Labelled photos from "brain_dataset", an image-classification folder in jishwar710/stroke-detection-project. The possible labels are: normal, stroke.

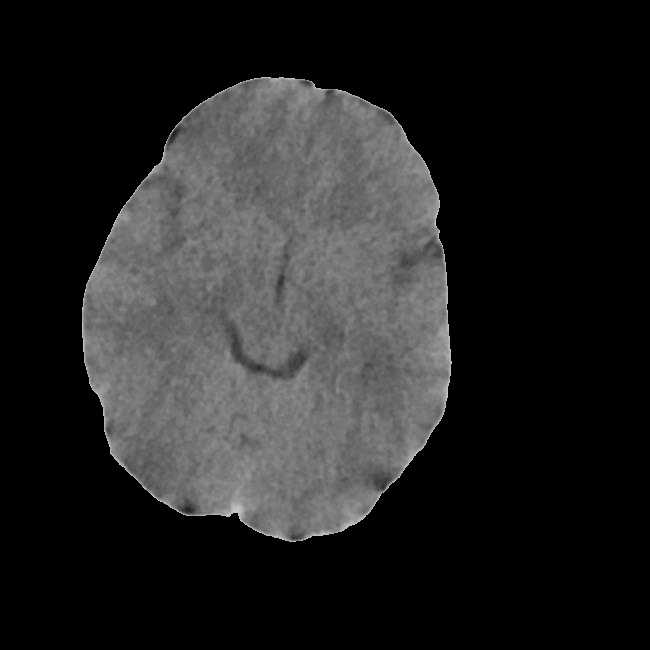
Label: stroke

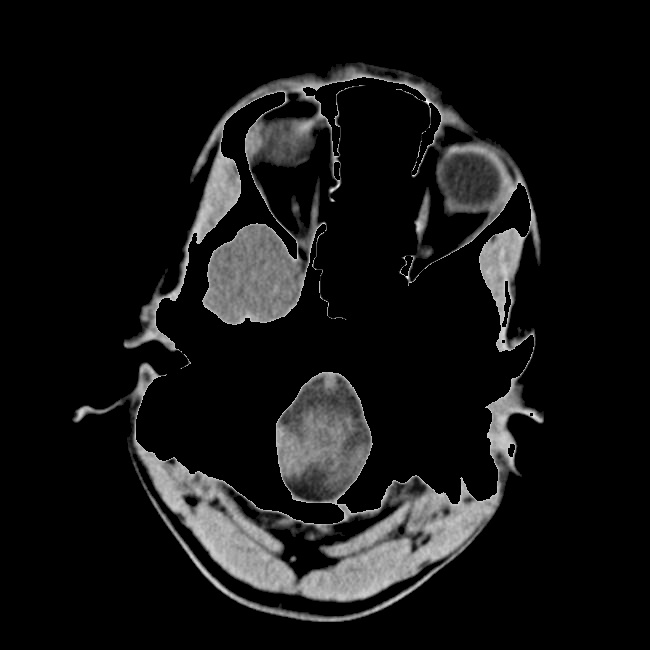
Label: normal

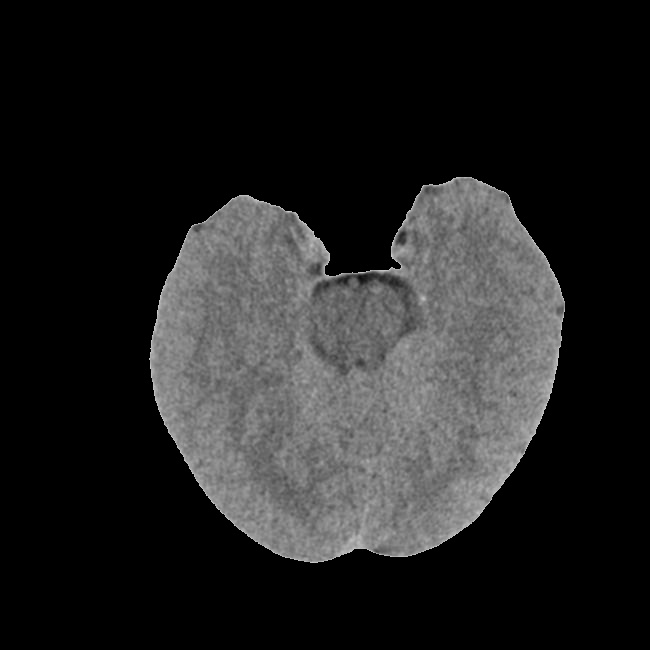
Label: stroke

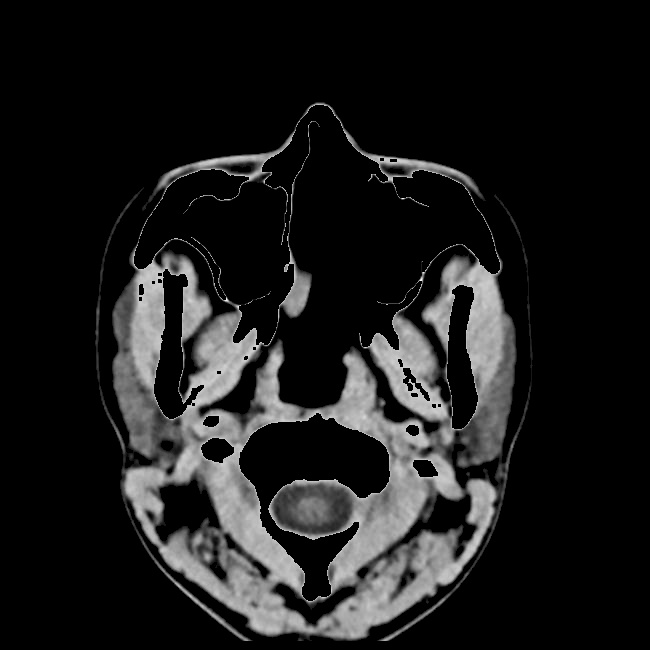
Label: normal

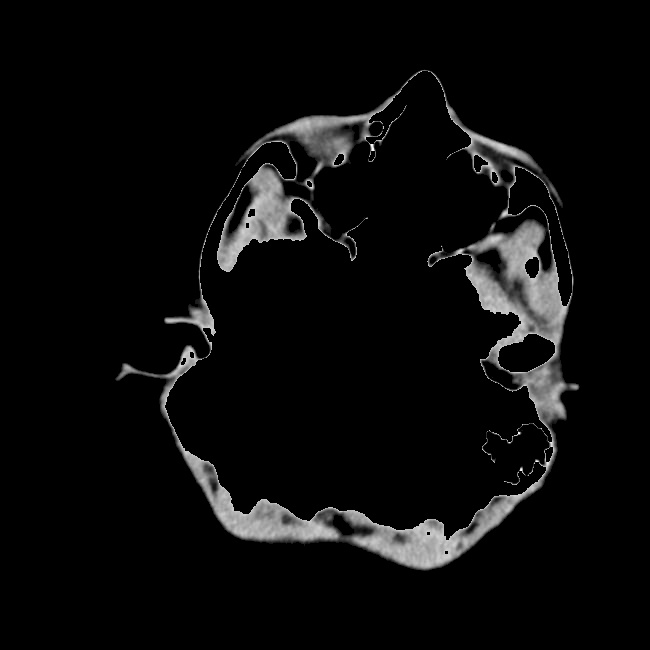
Label: normal

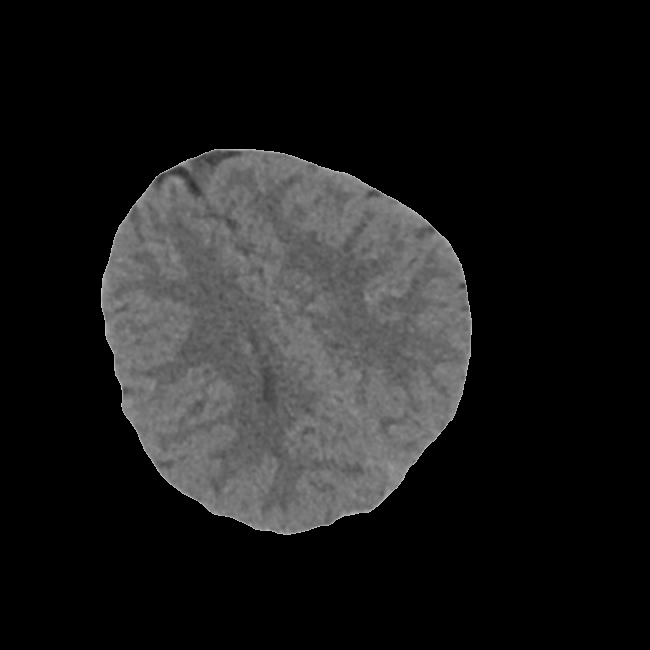
Label: stroke
